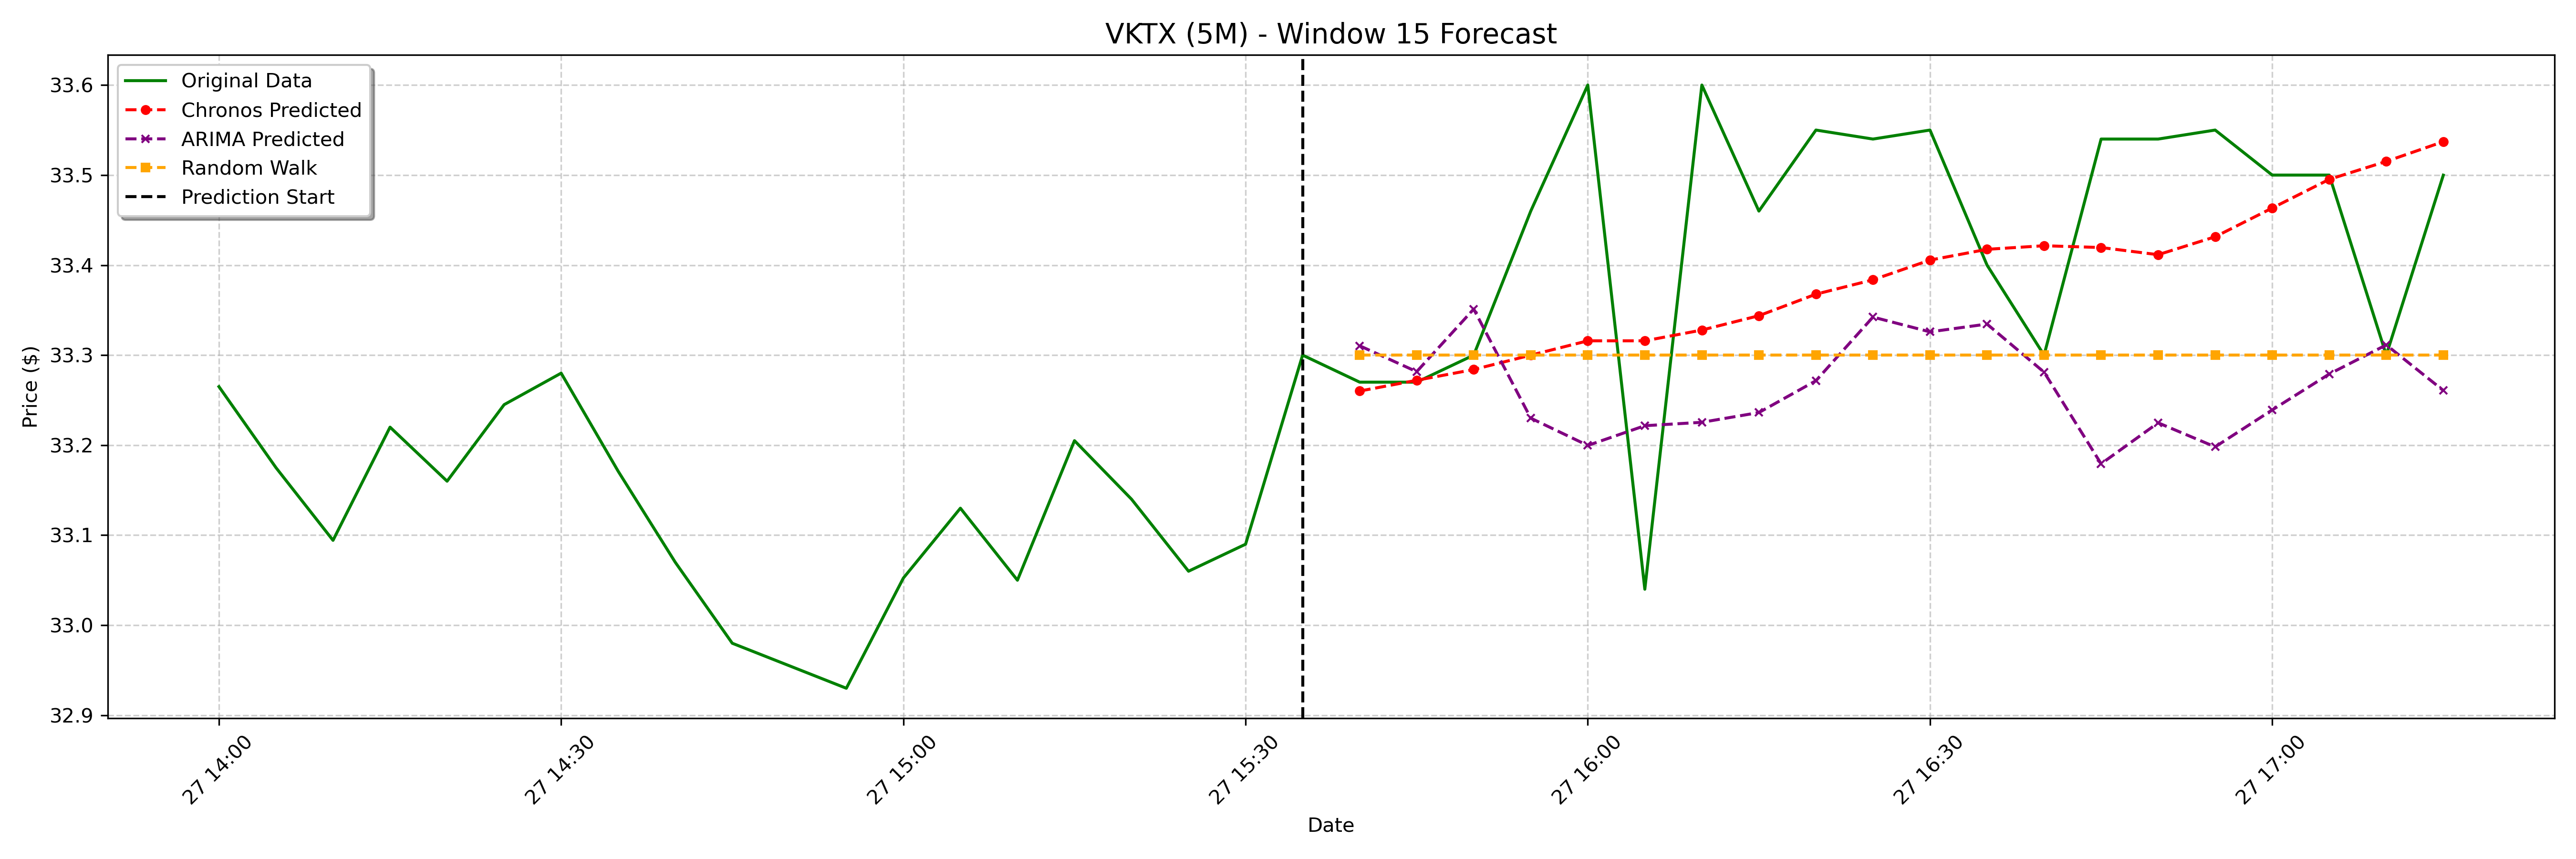

Source data for this figure (header and first rows):
date, actual, chronos_forecast, arima_forecast, random_walk_forecast
2025-01-27 15:40:00-05:00, 33.27, 33.26, 33.31, 33.3
2025-01-27 15:45:00-05:00, 33.27, 33.27, 33.28, 33.3
2025-01-27 15:50:00-05:00, 33.3, 33.28, 33.35, 33.3
2025-01-27 15:55:00-05:00, 33.46, 33.3, 33.23, 33.3
2025-01-27 16:00:00-05:00, 33.6, 33.32, 33.2, 33.3
2025-01-27 16:05:00-05:00, 33.04, 33.32, 33.22, 33.3
2025-01-27 16:10:00-05:00, 33.6, 33.33, 33.23, 33.3
2025-01-27 16:15:00-05:00, 33.46, 33.34, 33.24, 33.3
2025-01-27 16:20:00-05:00, 33.55, 33.37, 33.27, 33.3
2025-01-27 16:25:00-05:00, 33.54, 33.38, 33.34, 33.3
2025-01-27 16:30:00-05:00, 33.55, 33.41, 33.33, 33.3
2025-01-27 16:35:00-05:00, 33.4, 33.42, 33.33, 33.3
2025-01-27 16:40:00-05:00, 33.3, 33.42, 33.28, 33.3
2025-01-27 16:45:00-05:00, 33.54, 33.42, 33.18, 33.3
2025-01-27 16:50:00-05:00, 33.54, 33.41, 33.22, 33.3
2025-01-27 16:55:00-05:00, 33.55, 33.43, 33.2, 33.3
2025-01-27 17:00:00-05:00, 33.5, 33.46, 33.24, 33.3
2025-01-27 17:05:00-05:00, 33.5, 33.5, 33.28, 33.3
2025-01-27 17:10:00-05:00, 33.3, 33.52, 33.31, 33.3
2025-01-27 17:15:00-05:00, 33.5, 33.54, 33.26, 33.3
